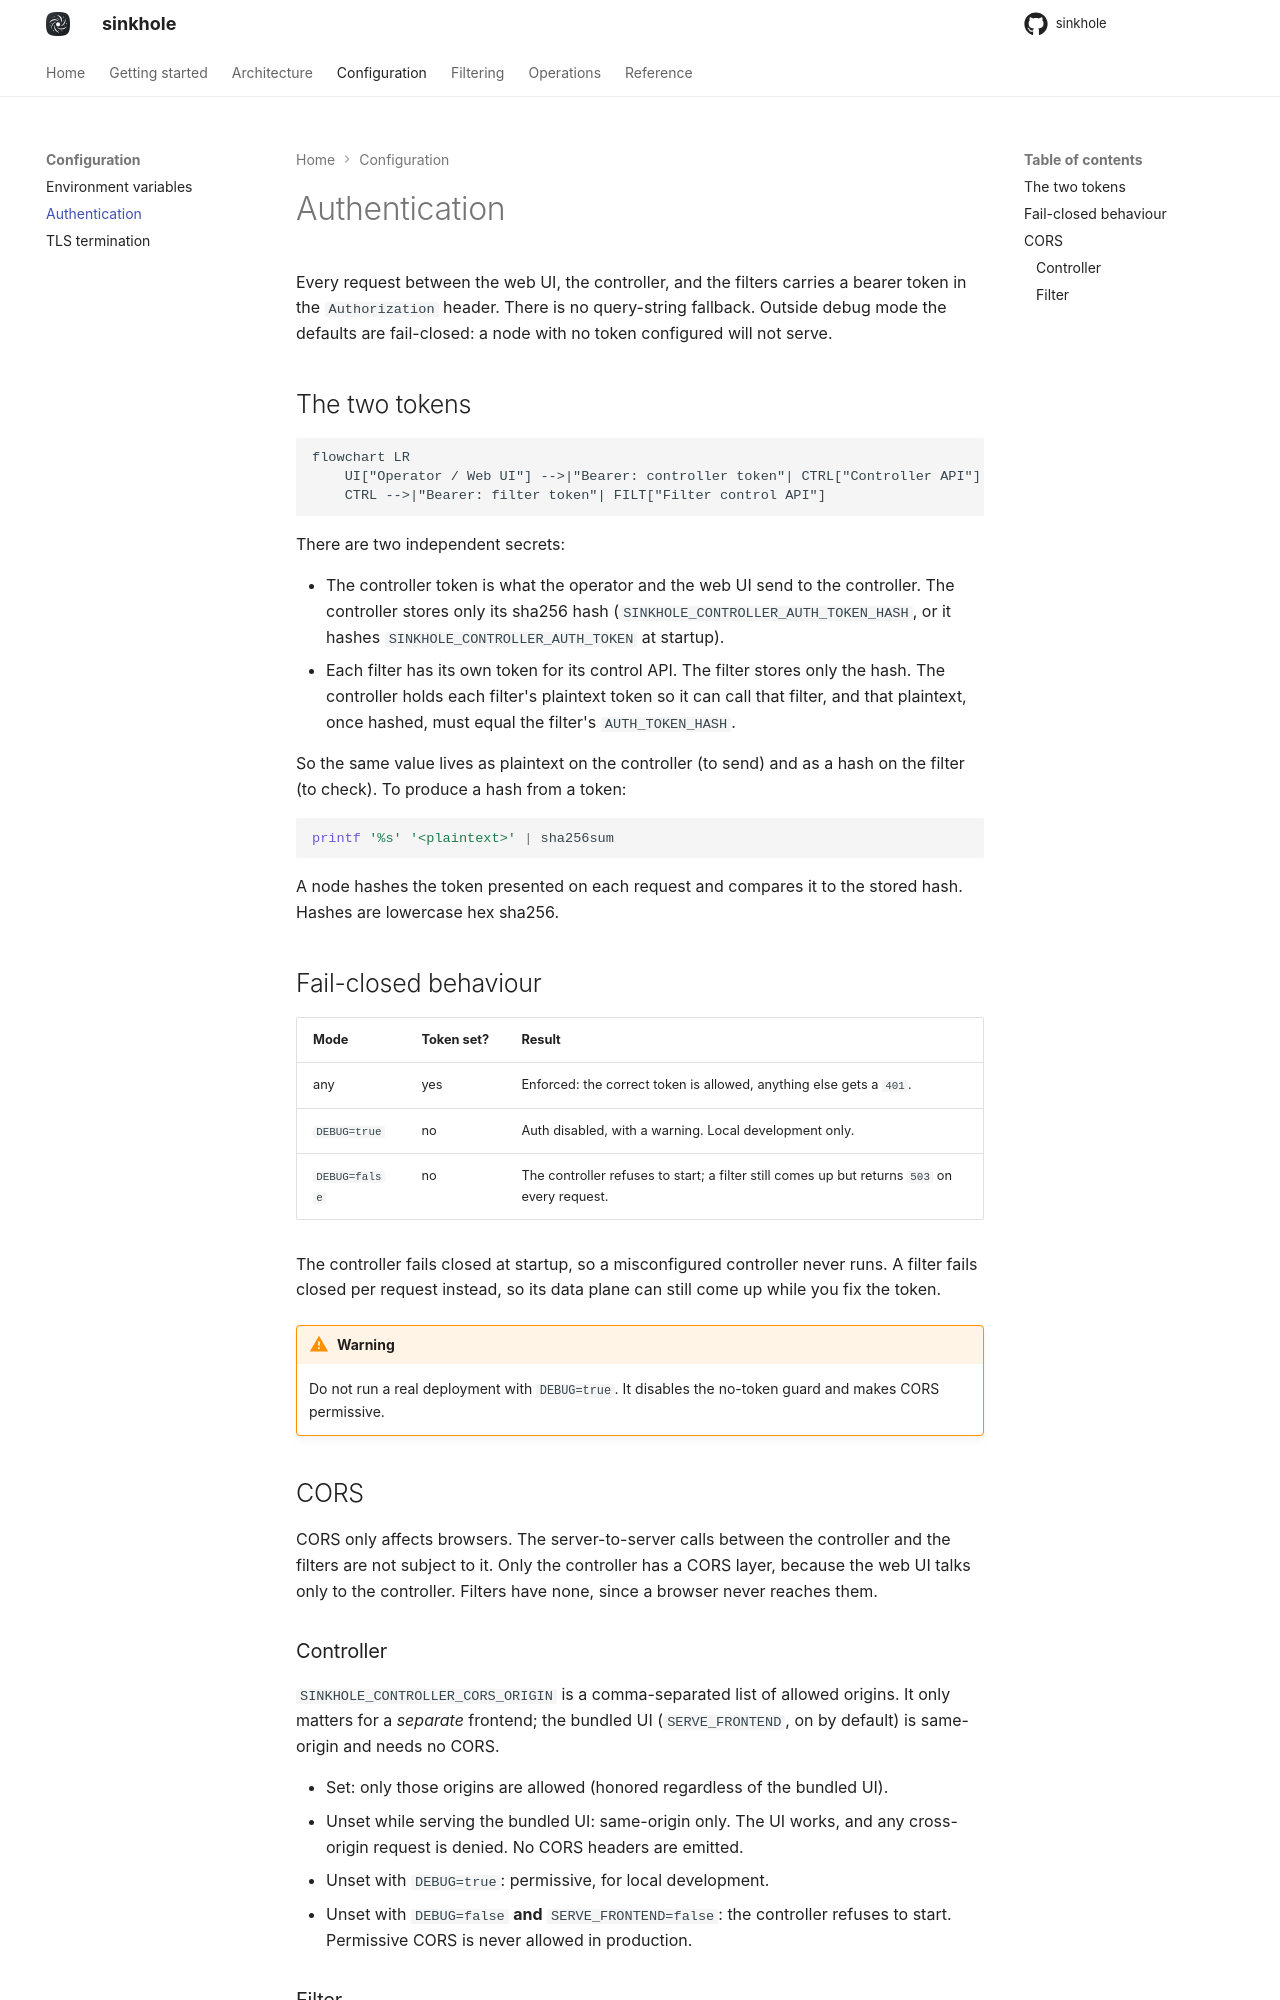

repository: s1nkh0le/sinkhole · page: configuration/auth/index.html · generator: mkdocs

# Authentication

Every request between the web UI, the controller, and the filters carries a bearer token in the `Authorization` header. There is no query-string fallback. Outside debug mode the defaults are fail-closed: a node with no token configured will not serve.

## The two tokens

```mermaid
flowchart LR
    UI["Operator / Web UI"] -->|"Bearer: controller token"| CTRL["Controller API"]
    CTRL -->|"Bearer: filter token"| FILT["Filter control API"]
```

There are two independent secrets:

- The controller token is what the operator and the web UI send to the controller. The controller stores only its sha256 hash (`SINKHOLE_CONTROLLER_AUTH_TOKEN_HASH`, or it hashes `SINKHOLE_CONTROLLER_AUTH_TOKEN` at startup).
- Each filter has its own token for its control API. The filter stores only the hash. The controller holds each filter's plaintext token so it can call that filter, and that plaintext, once hashed, must equal the filter's `AUTH_TOKEN_HASH`.

So the same value lives as plaintext on the controller (to send) and as a hash on the filter (to check). To produce a hash from a token:

```bash
printf '%s' '<plaintext>' | sha256sum
```

A node hashes the token presented on each request and compares it to the stored hash. Hashes are lowercase hex sha256.

## Fail-closed behaviour

| Mode | Token set? | Result |
|---|---|---|
| any | yes | Enforced: the correct token is allowed, anything else gets a `401`. |
| `DEBUG=true` | no | Auth disabled, with a warning. Local development only. |
| `DEBUG=false` | no | The controller refuses to start; a filter still comes up but returns `503` on every request. |

The controller fails closed at startup, so a misconfigured controller never runs. A filter fails closed per request instead, so its data plane can still come up while you fix the token.

!!! warning
    Do not run a real deployment with `DEBUG=true`. It disables the no-token guard and makes CORS permissive.

## CORS

CORS only affects browsers. The server-to-server calls between the controller and the filters are not subject to it. Only the controller has a CORS layer, because the web UI talks only to the controller. Filters have none, since a browser never reaches them.

### Controller

`SINKHOLE_CONTROLLER_CORS_ORIGIN` is a comma-separated list of allowed origins. It only matters for a *separate* frontend; the bundled UI (`SERVE_FRONTEND`, on by default) is same-origin and needs no CORS.

- Set: only those origins are allowed (honored regardless of the bundled UI).
- Unset while serving the bundled UI: same-origin only. The UI works, and any cross-origin request is denied. No CORS headers are emitted.
- Unset with `DEBUG=true`: permissive, for local development.
- Unset with `DEBUG=false` **and** `SERVE_FRONTEND=false`: the controller refuses to start. Permissive CORS is never allowed in production.
